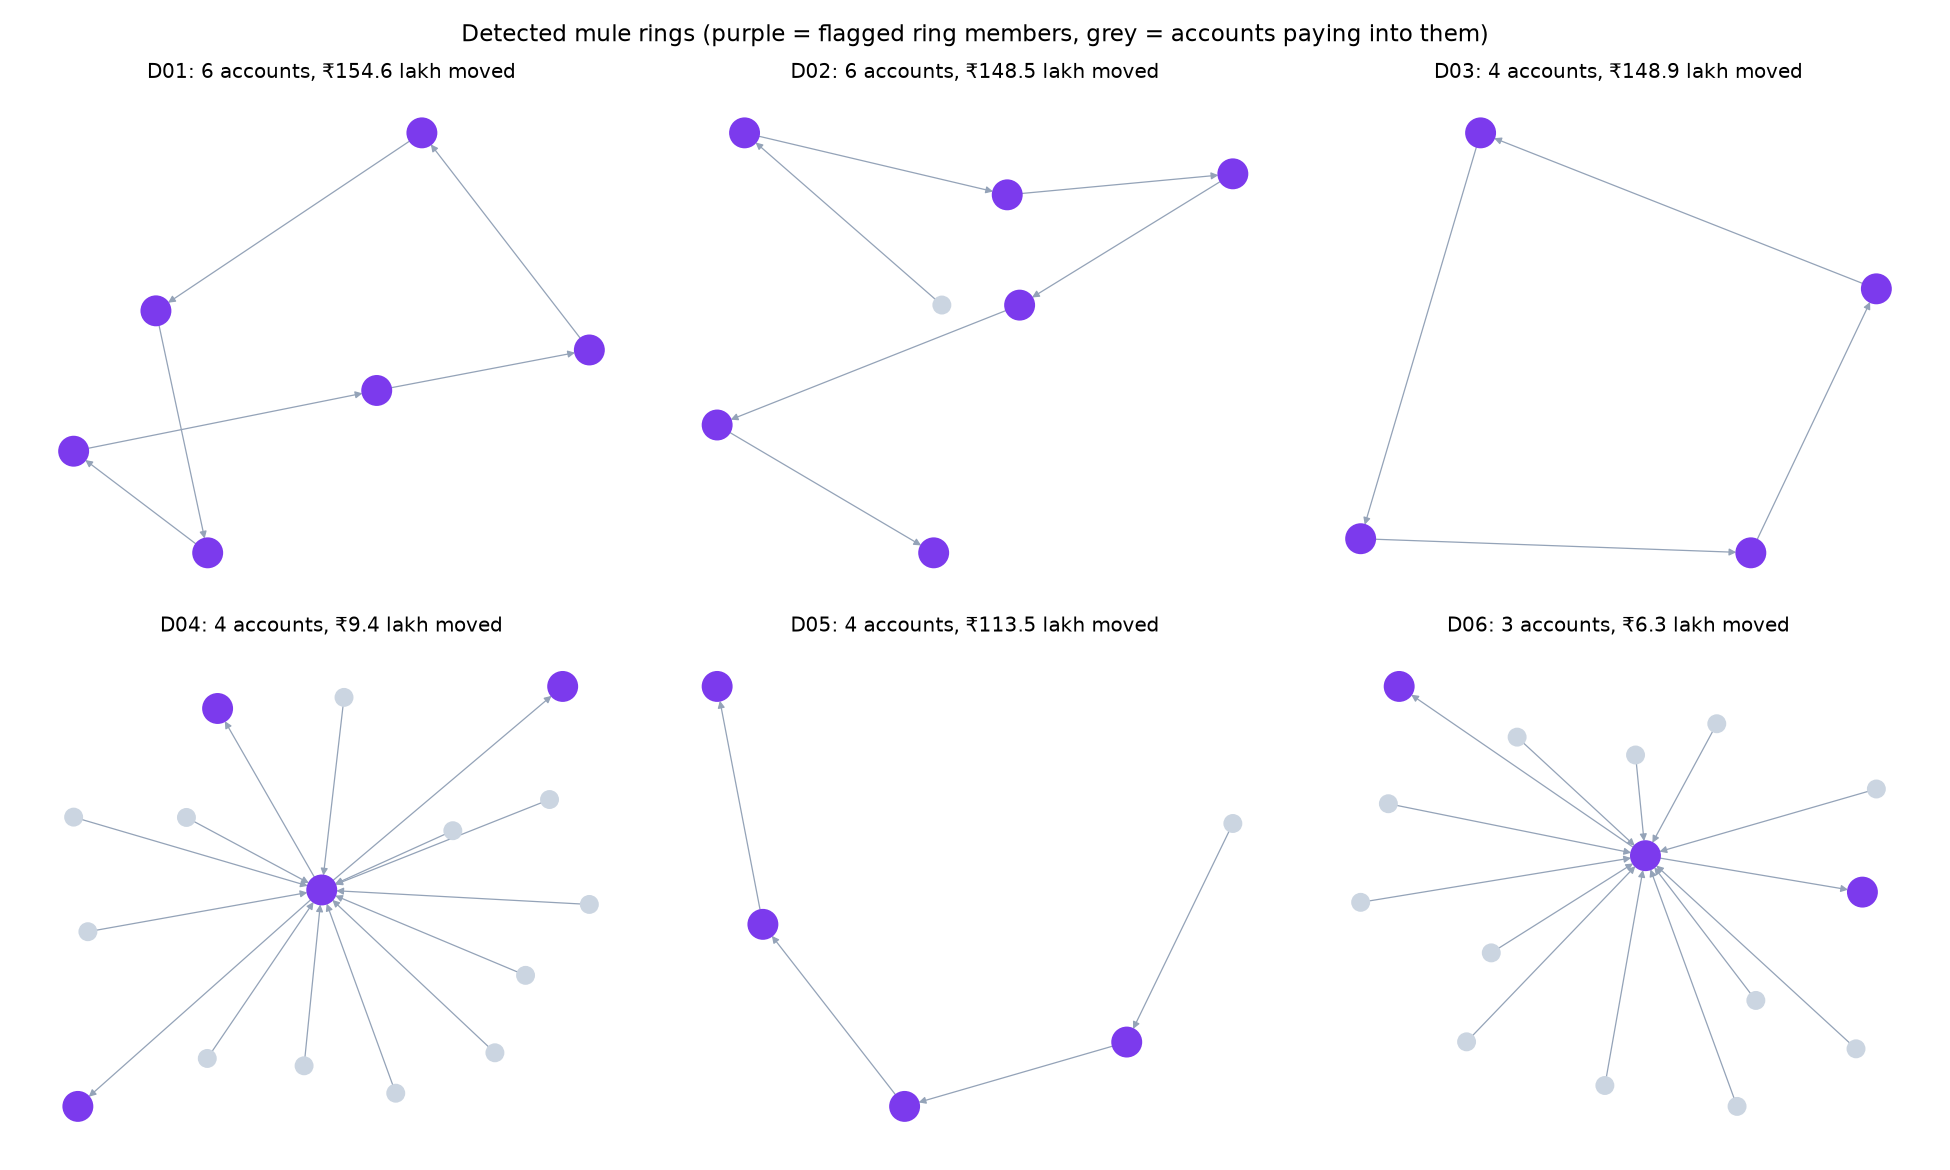

The table this chart was drawn from, first rows:
ring, accounts, money_moved, members, true_ring_ids
D01, 6, 15458922, X0025 X0026 X0027 X0028 X0029 X0030, R05
D02, 6, 14851030, X0040 X0041 X0042 X0043 X0044 X0045, R08
D03, 4, 14888225, X0031 X0032 X0033 X0034, R06
D04, 4, 938056, X0013 X0015 X0016 X0017, R03
D05, 4, 11353771, X0035 X0036 X0037 X0038, R07
D06, 3, 630985, X0006 X0008 X0010, R02
D07, 3, 719419, X0019 X0022 X0023, R04
D08, 3, 439834, X0000 X0002 X0003, R01
